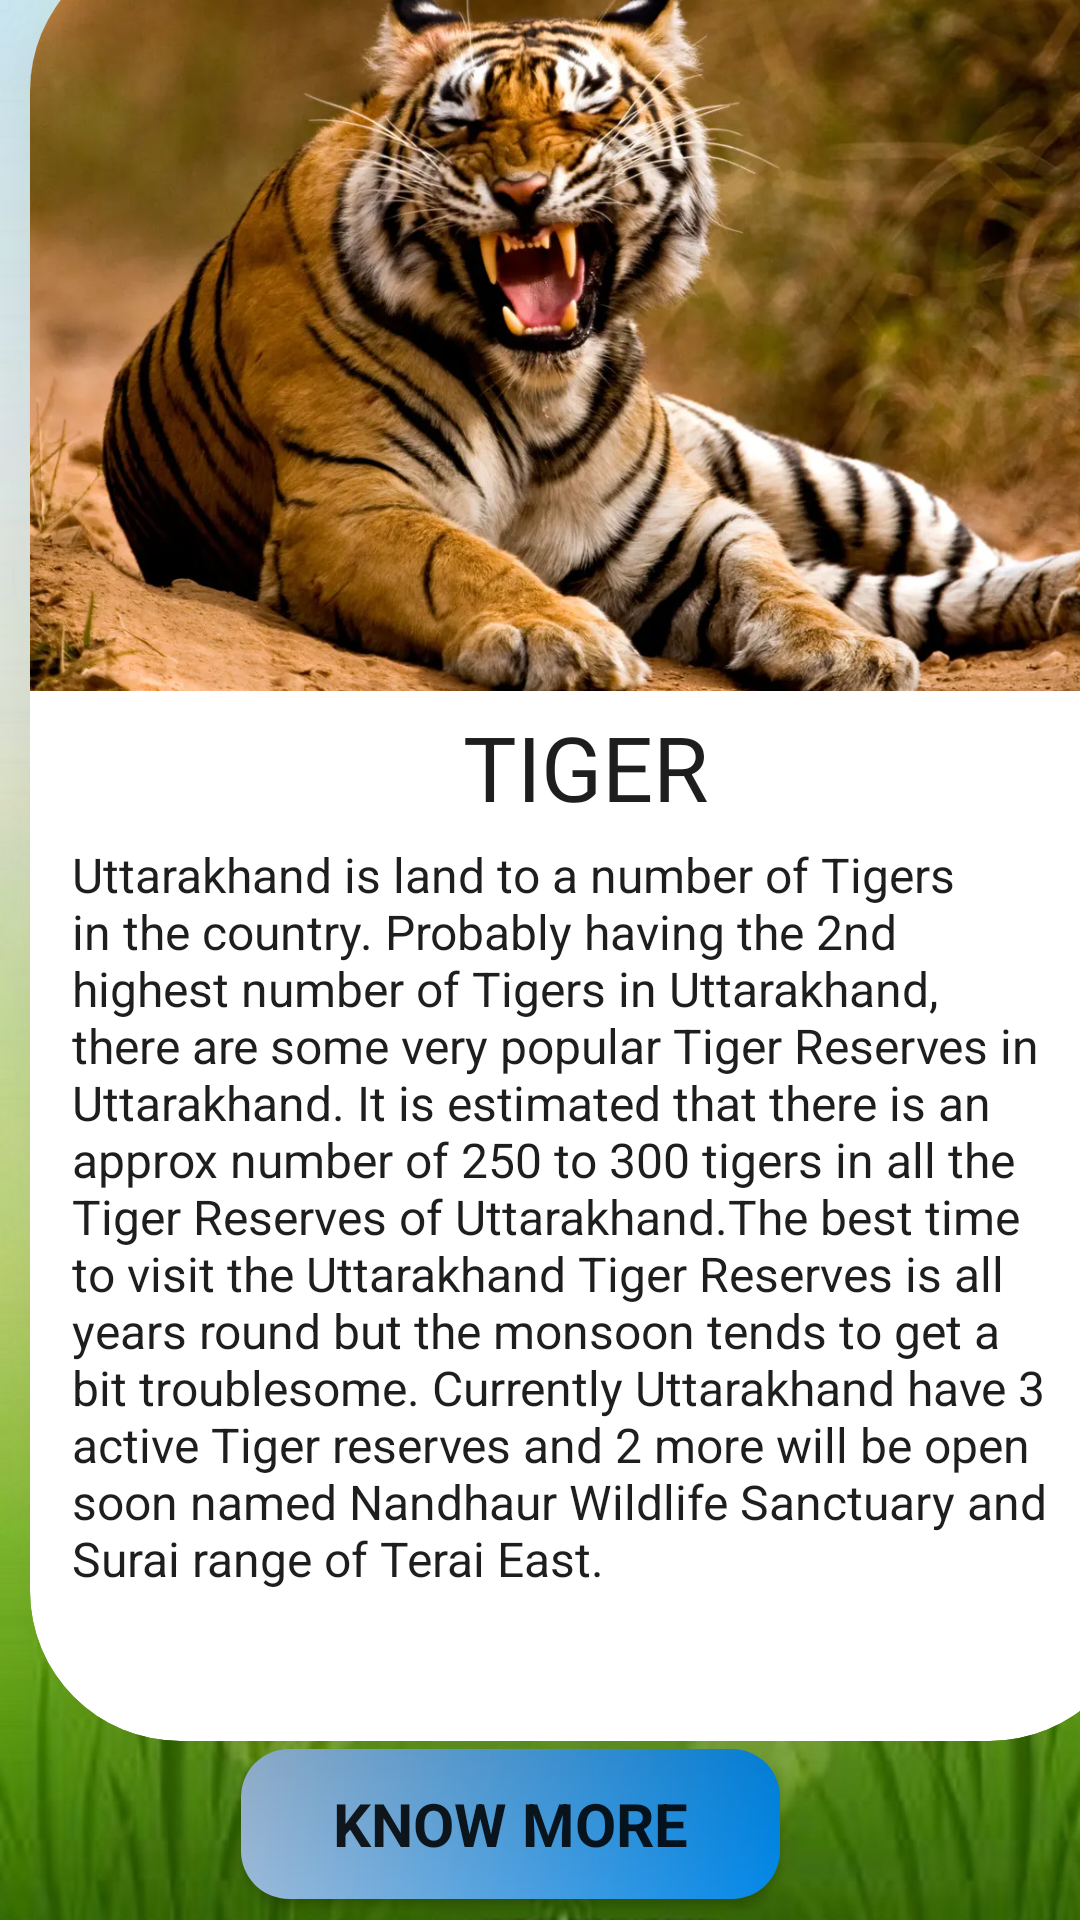

This screen was rendered from an Android layout file. Write that file and the resources it references.
<!-- AndroidManifest.xml: application theme Theme.Helloworld -->
<!-- res/layout/activity_tiger.xml -->
<?xml version="1.0" encoding="utf-8"?>
<LinearLayout xmlns:android="http://schemas.android.com/apk/res/android"
    xmlns:app="http://schemas.android.com/apk/res-auto"
    xmlns:tools="http://schemas.android.com/tools"
    android:layout_width="match_parent"
    android:layout_height="match_parent"
    android:background="@drawable/pl2"
    android:gravity="center"
    tools:context=".tiger">


    <androidx.cardview.widget.CardView
        android:layout_width="370dp"
        android:layout_height="600dp"
        android:layout_marginLeft="10dp"
        android:layout_marginTop="-40dp"
        app:cardBackgroundColor="@color/white"
        app:cardCornerRadius="50dp"
        app:cardElevation="50dp">

        <LinearLayout
            android:layout_width="match_parent"
            android:layout_height="match_parent"
            android:orientation="vertical">


            <ImageView
                android:layout_width="match_parent"
                android:layout_height="250dp"
                android:scaleType="centerCrop"
                android:src="@drawable/tig1" />

            <TextView
                android:layout_width="match_parent"
                android:layout_height="wrap_content"
                android:layout_marginTop="5dp"

                android:fontFamily="@font/baloo"
                android:text="TIGER"
                android:textAlignment="center"
                android:textColor="#1E1E1E"
                android:textSize="30sp" />

            <TextView
                android:layout_width="match_parent"
                android:layout_height="wrap_content"
                android:layout_margin="5dp"
                android:paddingLeft="9dp"
                android:paddingRight="9dp"
                android:paddingBottom="5dp"
                android:text="Uttarakhand is land to a number of Tigers in the country. Probably having the 2nd highest number of Tigers in Uttarakhand, there are some very popular Tiger Reserves in Uttarakhand. It is estimated that there is an approx number of 250 to 300 tigers in all the Tiger Reserves of Uttarakhand.The best time to visit the Uttarakhand Tiger Reserves is all years round but the monsoon tends to get a bit troublesome. Currently Uttarakhand have 3 active Tiger reserves and 2 more will be open soon named Nandhaur Wildlife Sanctuary and Surai range of Terai East. "
                android:textAlignment="textStart"
                android:textColor="#1E1E1E"
                android:textSize="16sp" />


        </LinearLayout>


    </androidx.cardview.widget.CardView>

    <Button
        android:id="@+id/b5"
        android:layout_width="51dp"
        android:layout_height="50dp"
        android:layout_marginLeft="-300dp"
        android:layout_marginTop="288dp"
        android:layout_marginRight="100dp"
        android:layout_weight="1"
        android:background="@drawable/btnb"
        android:fontFamily="sans-serif"
        android:padding="10dp"
        android:text="KNOW MORE"
        android:textSize="20sp"
        android:textStyle="bold" />


</LinearLayout>
<!-- resources referenced by this layout -->
<resources>
  <color name="white">#FFFFFFFF</color>
  <!-- drawable btnb (drawable) -->
  <?xml version="1.0" encoding="utf-8"?>
  <layer-list xmlns:android="http://schemas.android.com/apk/res/android">
  <item>
      <shape android:shape="rectangle">
          <gradient android:startColor="#ABCDEF"
              android:endColor="#0396FF"/>
          <corners android:radius="16dp"/>
      </shape>
  </item>
  </layer-list>
  <!-- drawable pl2: jpg bitmap (drawable, 114275 bytes) -->
  <!-- drawable tig1: webp bitmap (drawable, 117796 bytes) -->
  <style name="Theme.Helloworld" parent="Theme.AppCompat.DayNight.DarkActionBar">
          
          <item name="colorPrimary">@color/purple_500</item>
          <item name="colorPrimaryVariant">@color/purple_700</item>
          <item name="colorOnPrimary">@color/white</item>
          
          <item name="colorSecondary">@color/teal_200</item>
          <item name="colorSecondaryVariant">@color/teal_700</item>
          <item name="colorOnSecondary">@color/black</item>
          
          <item name="android:statusBarColor" tools:targetApi="l">?attr/colorPrimaryVariant</item>
          
      </style>
  <color name="purple_500">#FF6200EE</color>
  <color name="purple_700">#FF3700B3</color>
  <color name="teal_200">#FF03DAC5</color>
  <color name="teal_700">#FF018786</color>
  <color name="black">#FF000000</color>
</resources>
